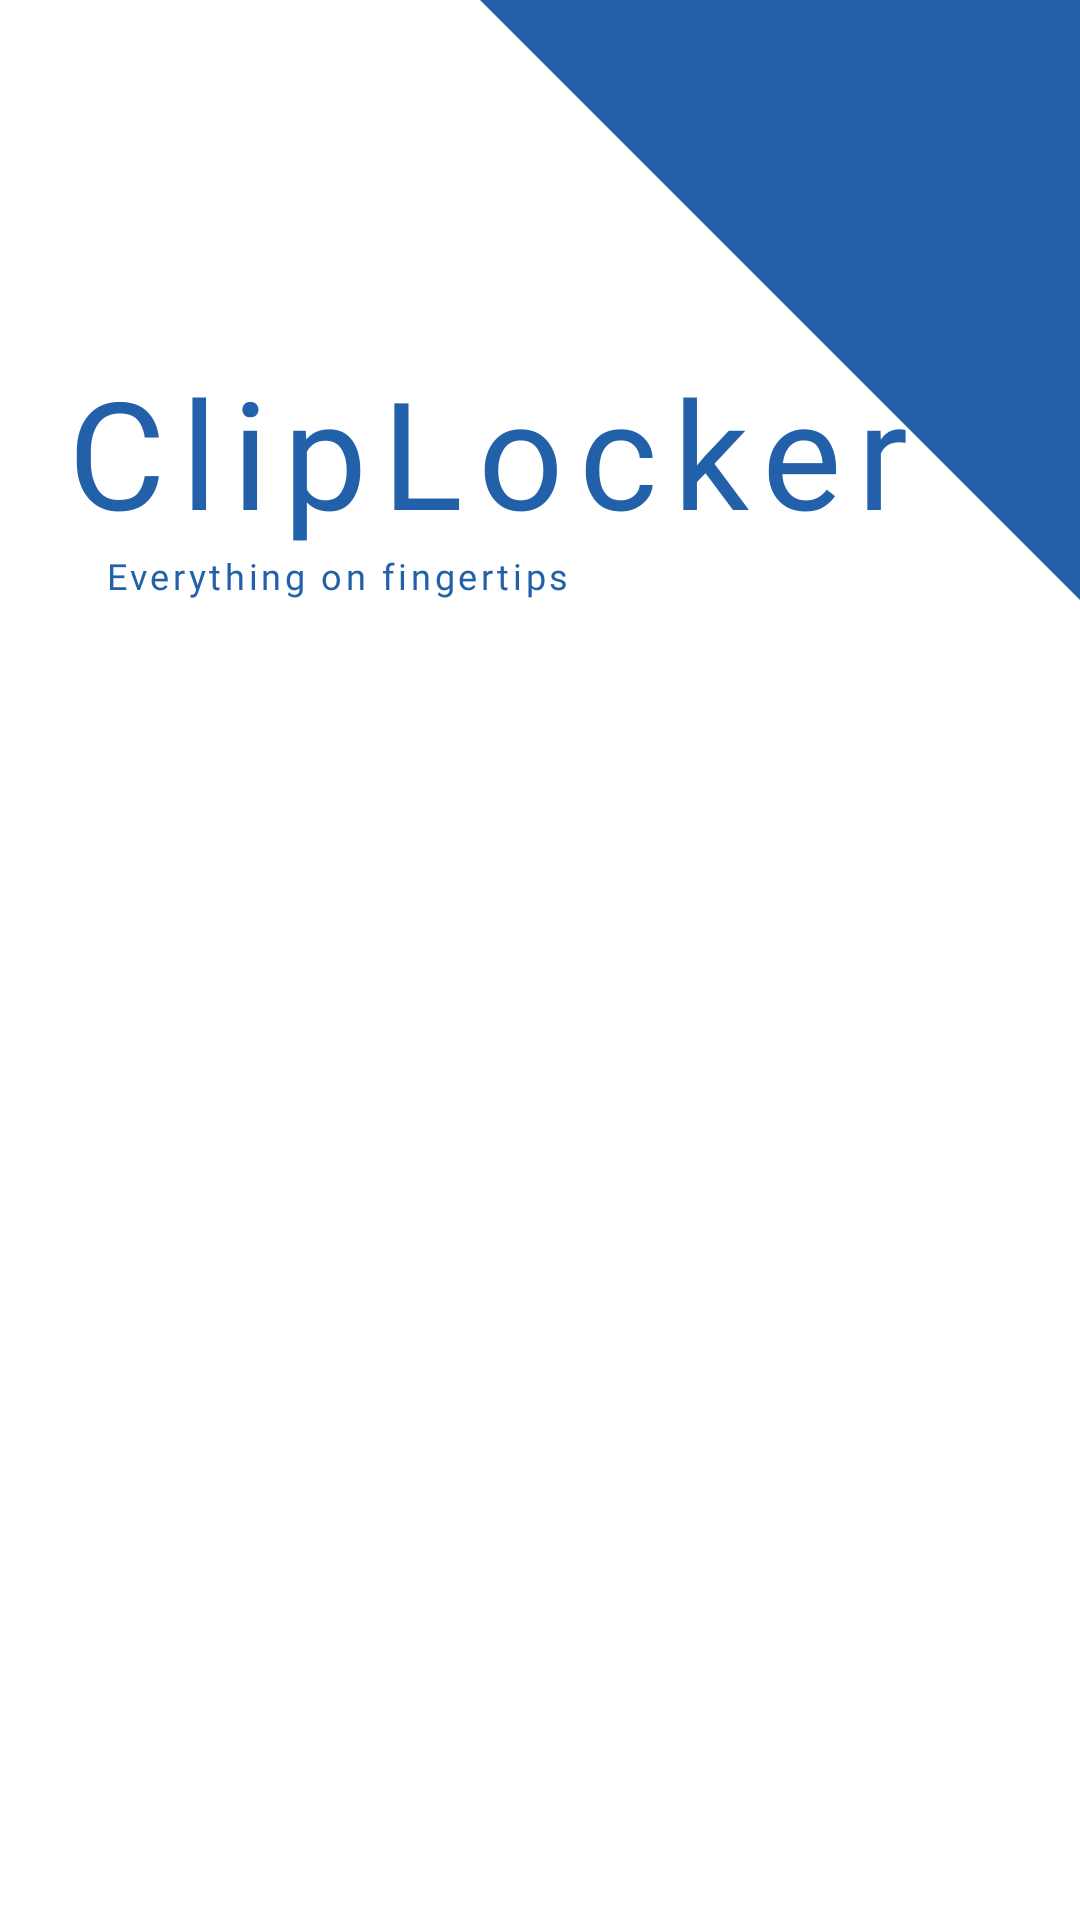

Reconstruct the res/layout file that produces this screen, plus the resources it refers to.
<!-- AndroidManifest.xml: application theme Theme.ClipLocker -->
<!-- res/layout/activity_main.xml -->
<?xml version="1.0" encoding="utf-8"?>
<LinearLayout xmlns:android="http://schemas.android.com/apk/res/android"
    xmlns:app="http://schemas.android.com/apk/res-auto"
    xmlns:tools="http://schemas.android.com/tools"
    android:layout_width="match_parent"
    android:layout_height="match_parent"
    android:orientation="vertical"
    tools:context=".MainActivity">

    <com.google.android.material.circularreveal.CircularRevealFrameLayout
        android:id="@+id/header"
        android:layout_width="match_parent"
        android:layout_height="200dp">

        <androidx.appcompat.widget.AppCompatImageView
            android:layout_width="match_parent"
            android:layout_height="200dp"
            android:src="@drawable/header_shaped" />

        <LinearLayout
            android:layout_width="wrap_content"
            android:layout_height="wrap_content"
            android:layout_gravity="bottom"
            android:layout_marginStart="20dp"
            android:layout_marginTop="30dp"
            android:orientation="vertical">

            <TextView
                android:id="@+id/tv_title"
                android:layout_width="match_parent"
                android:layout_height="wrap_content"
                android:layout_gravity="center"
                android:fontFamily="@font/ageo_bold"
                android:gravity="center|start"
                android:letterSpacing=".1"
                android:text="@string/app_name"
                android:textColor="@color/text_header"
                android:textSize="50sp" />

            <TextView
                android:layout_width="match_parent"
                android:layout_height="wrap_content"
                android:layout_gravity="center"
                android:layout_marginStart="10dp"
                android:fontFamily="@font/ageo_bold"
                android:gravity="center|start"
                android:letterSpacing=".1"
                android:text="Everything on fingertips"
                android:textColor="@color/text_header"
                android:textSize="12sp" />

        </LinearLayout>
    </com.google.android.material.circularreveal.CircularRevealFrameLayout>

    <androidx.recyclerview.widget.RecyclerView
        android:id="@+id/recyclerView"
        android:layout_width="match_parent"
        android:layout_height="match_parent"
        android:padding="5dp"
        app:layoutManager="androidx.recyclerview.widget.LinearLayoutManager" />

</LinearLayout>
<!-- resources referenced by this layout -->
<resources>
  <color name="text_header">#2261aa</color>
  <!-- drawable header_shaped (drawable) -->
  <?xml version="1.0" encoding="utf-8"?>
  <layer-list xmlns:android="http://schemas.android.com/apk/res/android">
      <item>
          <rotate
              android:fromDegrees="45"
              android:pivotX="100%"
              android:pivotY="100%"
              android:toDegrees="0">
              <shape android:shape="rectangle">
                  <stroke
                      android:width="0dp"
                      android:color="@color/header_shape_color" />
                  <solid android:color="@color/header_shape_color" />
              </shape>
          </rotate>
      </item>
  </layer-list>
  <string name="app_name">ClipLocker</string>
  <style name="Theme.ClipLocker" parent="Theme.MaterialComponents.DayNight.NoActionBar">
          
  
          <item name="android:windowBackground">@color/activity_background_light</item>
  
          <item name="colorPrimary">@color/my_primary</item>
          <item name="colorPrimaryVariant">@color/my_primary_dark</item>
          <item name="colorOnPrimary">@color/white</item>
          
          <item name="colorSecondary">@color/my_primary</item>
          <item name="colorSecondaryVariant">@color/my_primary_dark</item>
          <item name="colorOnSecondary">@color/black</item>
          
          <item name="android:statusBarColor" tools:targetApi="l">?attr/colorPrimaryVariant</item>
          
      </style>
  <color name="header_shape_color">#2261aa</color>
  <color name="activity_background_light">#FFFFFF</color>
  <color name="my_primary">#494F53</color>
  <color name="my_primary_dark">#222222</color>
  <color name="white">#FFFFFF</color>
  <color name="black">#000000</color>
</resources>
